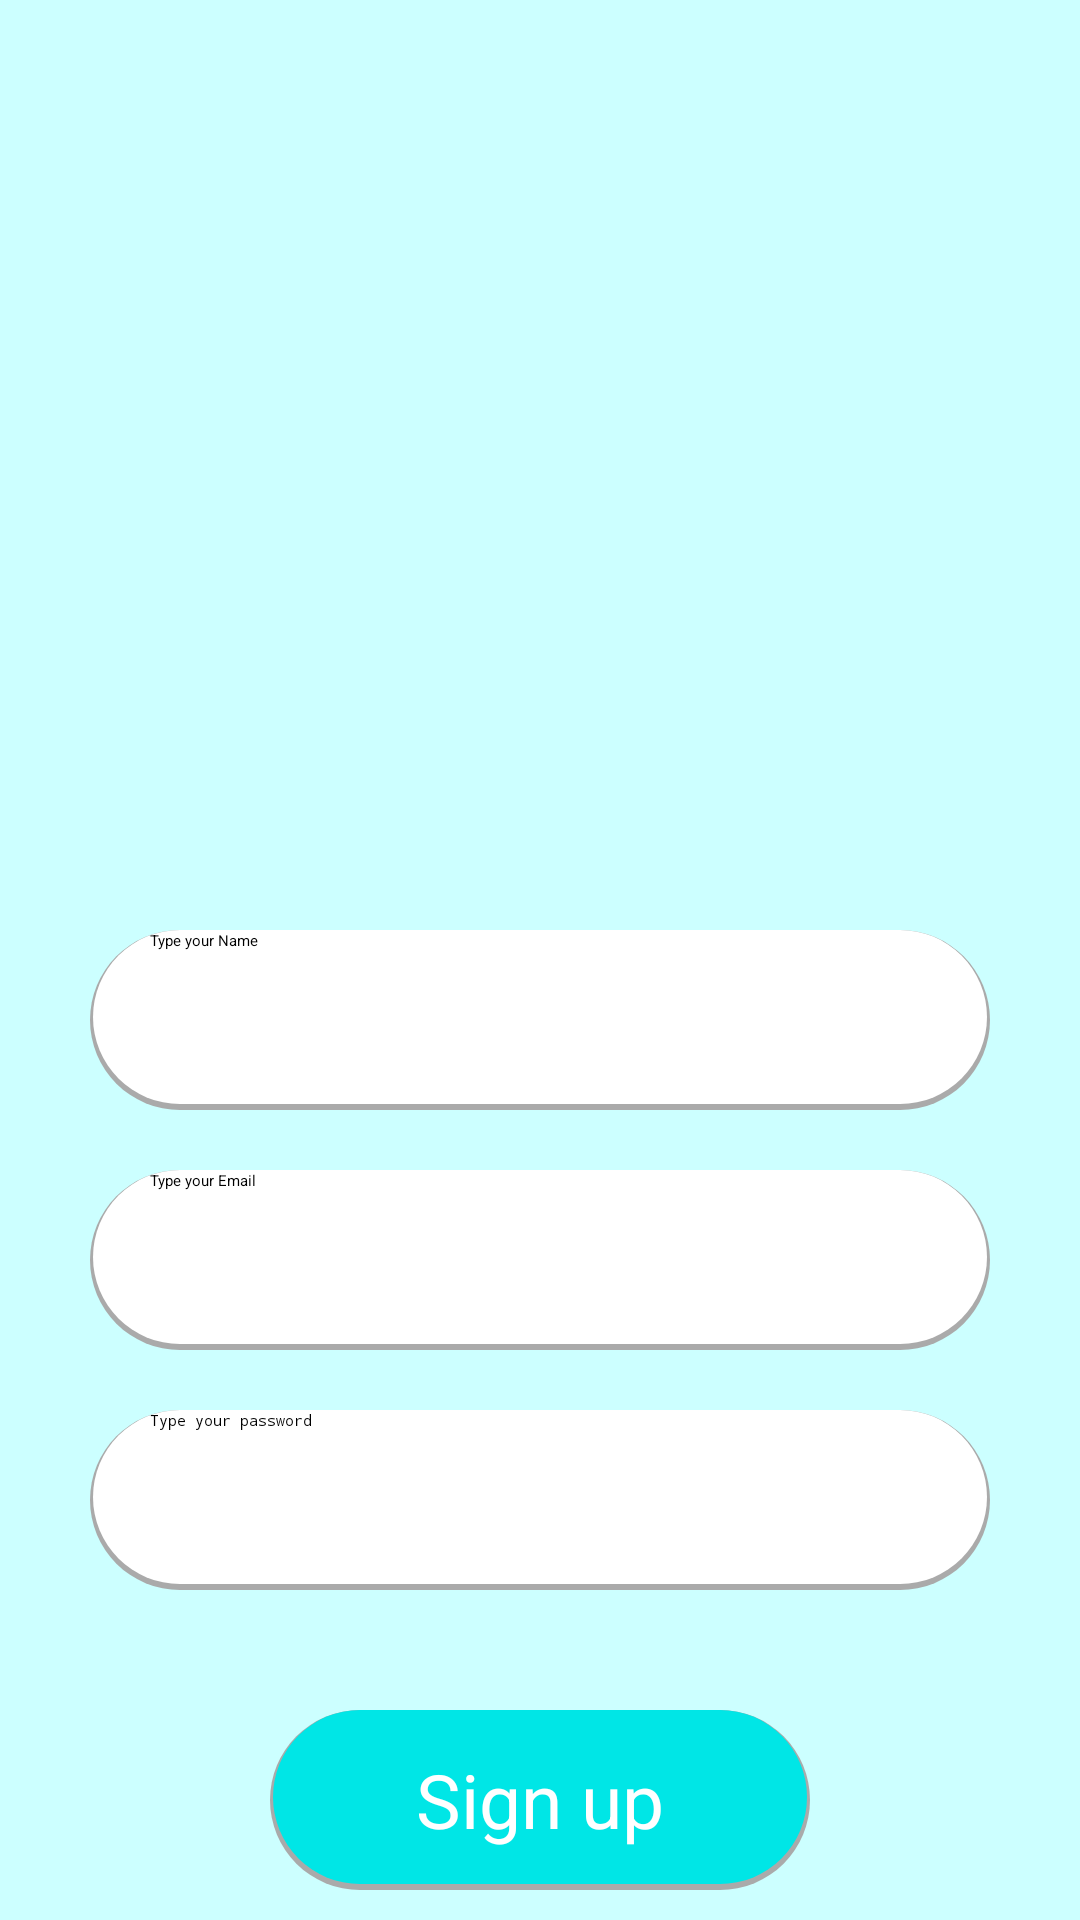

Produce the Android XML layout that renders to this screen, including the resource entries it uses.
<!-- AndroidManifest.xml: application theme Theme.Kanel -->
<!-- res/layout/activity_sign_up.xml -->
<?xml version="1.0" encoding="utf-8"?>
<RelativeLayout xmlns:android="http://schemas.android.com/apk/res/android"
    xmlns:app="http://schemas.android.com/apk/res-auto"
    xmlns:tools="http://schemas.android.com/tools"
    android:layout_width="match_parent"
    android:layout_height="match_parent"
    android:background="#ccffff"
    tools:context=".SignUp">

    <ImageView
        android:id="@+id/img_page"
        android:layout_width="200dp"
        android:layout_height="250dp"
        android:layout_marginTop="20dp"
        android:layout_marginStart="10dp"
        android:layout_marginEnd="10dp"
        android:src="@drawable/page_image"
        android:layout_centerHorizontal="true"/>

    <EditText
        android:id="@+id/edt_name"
        android:layout_width="match_parent"
        android:layout_height="60dp"
        android:paddingStart="20dp"
        android:paddingEnd="20dp"
        android:layout_marginStart="30dp"
        android:layout_marginEnd="30dp"
        android:layout_marginTop="40dp"
        android:hint="Type your Name"
        android:layout_below="@id/img_page"
        android:layout_centerHorizontal="true"
        android:background="@drawable/edittext_shadow"/>

    <EditText
        android:id="@+id/edt_email"
        android:layout_width="match_parent"
        android:layout_height="60dp"
        android:paddingStart="20dp"
        android:paddingEnd="20dp"
        android:layout_marginStart="30dp"
        android:layout_marginEnd="30dp"
        android:layout_marginTop="20dp"
        android:hint="Type your Email"
        android:layout_below="@id/edt_name"
        android:layout_centerHorizontal="true"
        android:background="@drawable/edittext_shadow"/>

    <EditText
        android:id="@+id/edt_password"
        android:layout_width="match_parent"
        android:layout_height="60dp"
        android:paddingStart="20dp"
        android:paddingEnd="20dp"
        android:layout_marginStart="30dp"
        android:layout_marginEnd="30dp"
        android:layout_marginTop="20dp"
        android:layout_below="@id/edt_email"
        android:background="@drawable/edittext_shadow"
        android:hint="Type your password"
        android:ems="10"
        android:inputType="textPassword" />

    <Button
        android:id="@+id/btnSignUp"
        style="@android:style/Widget.Button"
        android:layout_width="match_parent"
        android:layout_height="60dp"
        android:layout_below="@id/edt_password"
        android:layout_marginStart="90dp"
        android:layout_marginTop="40dp"
        android:layout_marginEnd="90dp"
        android:background="@drawable/btn_background"
        android:paddingStart="20dp"
        android:paddingEnd="20dp"
        android:text="Sign up"
        android:textColor="@color/white"
        android:textSize="25sp" />


</RelativeLayout>
<!-- resources referenced by this layout -->
<resources>
  <color name="white">#FFFFFFFF</color>
  <!-- drawable btn_background (drawable) -->
  <?xml version="1.0" encoding="utf-8"?>
  <layer-list xmlns:android="http://schemas.android.com/apk/res/android">
      <item >
          <shape
              android:shape="rectangle">
              <solid android:color="@android:color/darker_gray" />
              <corners android:radius="30dp"/>
          </shape>
      </item>
      <item android:right="1dp" android:left="1dp" android:bottom="2dp">
          <shape
              android:shape="rectangle">
              <solid android:color="#00e6e6"/>
              <corners android:radius="30dp"/>
          </shape>
      </item>
  </layer-list>
  <!-- drawable edittext_shadow (drawable) -->
  <?xml version="1.0" encoding="utf-8"?>
  <layer-list xmlns:android="http://schemas.android.com/apk/res/android">
      <item >
          <shape
              android:shape="rectangle">
              <solid android:color="@android:color/darker_gray" />
              <corners android:radius="30dp"/>
          </shape>
      </item>
      <item android:right="1dp" android:left="1dp" android:bottom="2dp">
          <shape
              android:shape="rectangle">
              <solid android:color="@android:color/white"/>
              <corners android:radius="30dp"/>
          </shape>
      </item>
  </layer-list>
  <style name="Theme.Kanel" parent="Theme.AppCompat.Light.DarkActionBar">
          
          <item name="colorPrimary">@color/purple_500</item>
          <item name="colorPrimaryVariant">@color/purple_700</item>
          <item name="colorOnPrimary">@color/white</item>
          
          <item name="colorSecondary">@color/teal_200</item>
          <item name="colorSecondaryVariant">@color/teal_700</item>
          <item name="colorOnSecondary">@color/black</item>
          
          <item name="android:statusBarColor" tools:targetApi="l">#00e6e6</item>
          
          <item name="android:navigationBarColor">#ccffff</item>
          <item name="actionBarStyle">@style/MyActionBar</item>
          <item name="android:windowLightNavigationBar" tools:targetApi="o_mr1">true</item>
  
      </style>
  <color name="purple_500">#FF6200EE</color>
  <color name="purple_700">#FF3700B3</color>
  <color name="teal_200">#FF03DAC5</color>
  <color name="teal_700">#FF018786</color>
  <color name="black">#FF000000</color>
  <style name="MyActionBar" parent="Widget.AppCompat.Light.ActionBar">
  
          <item name="background">@color/green_dark</item>
  
      </style>
  <color name="green_dark">#00e6e6</color>
</resources>
